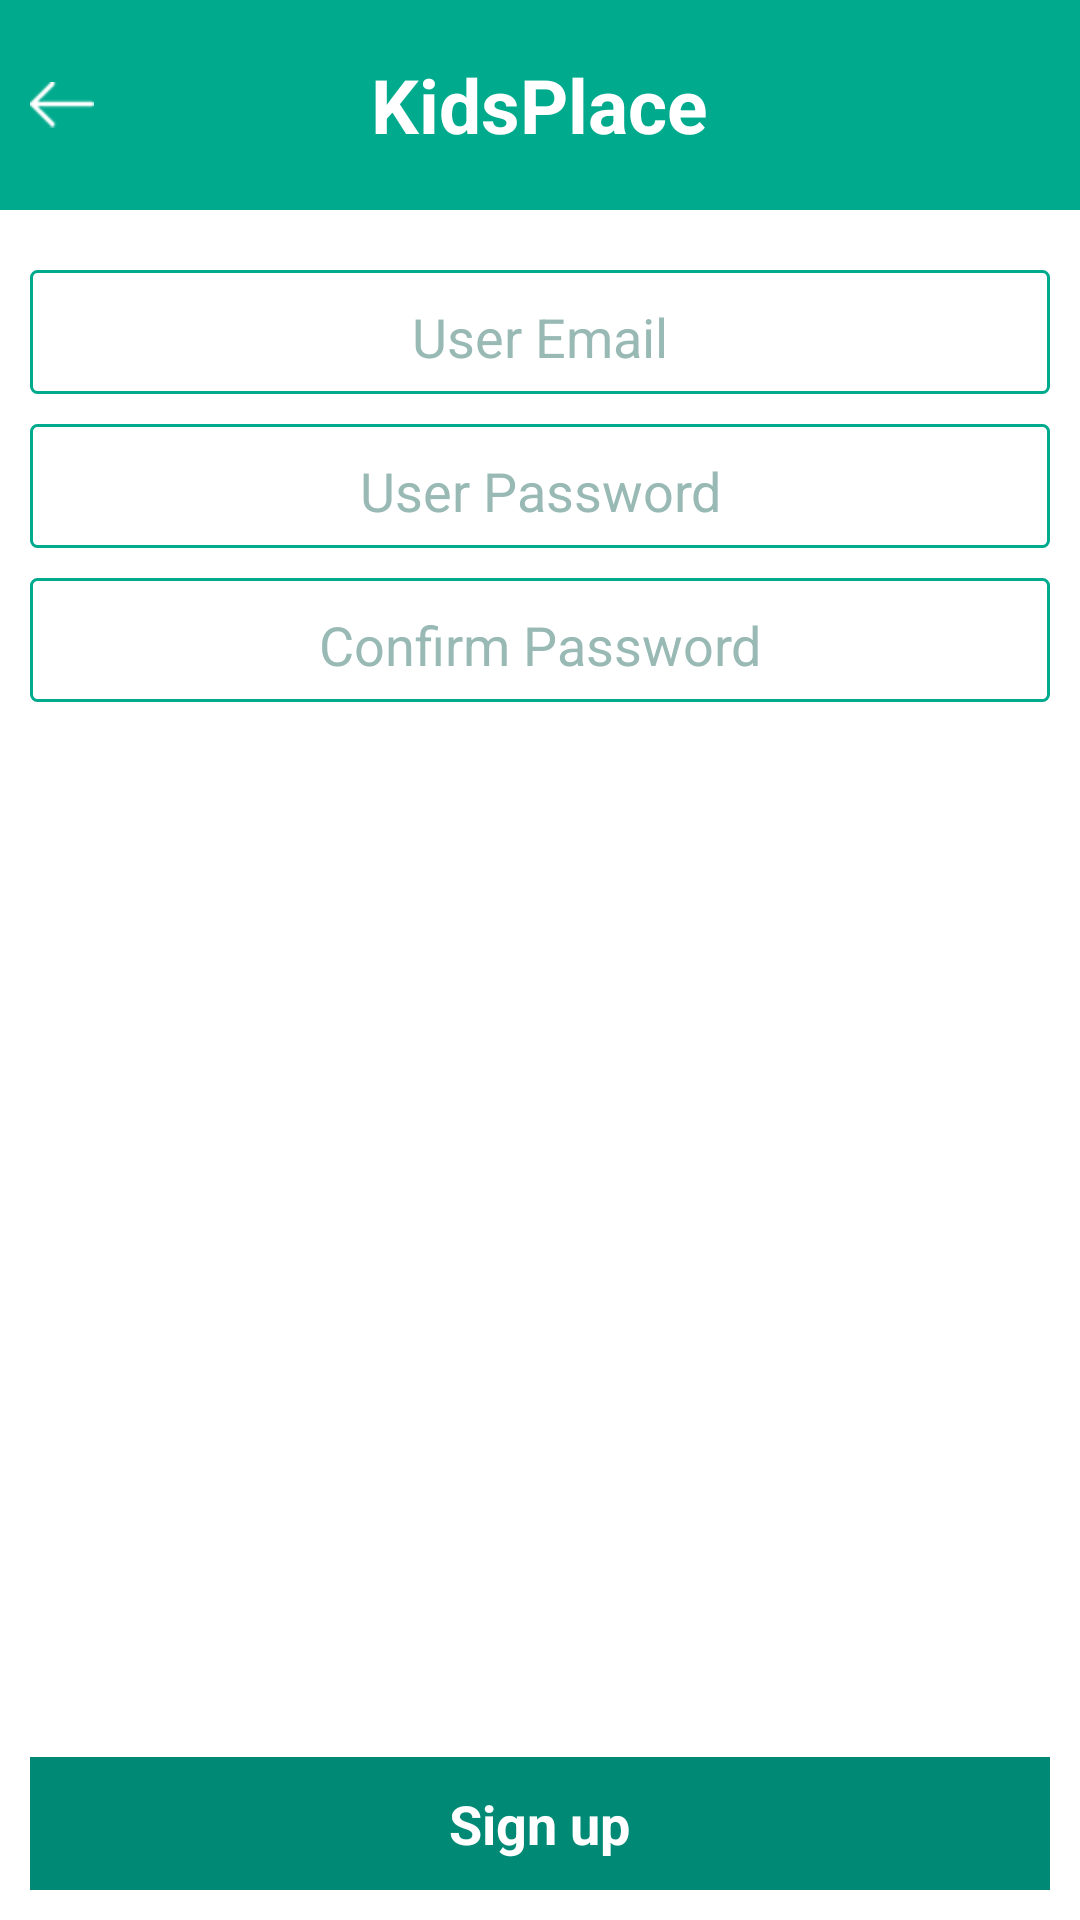

Android layout source for this screen:
<!-- AndroidManifest.xml: application theme AppTheme -->
<!-- res/layout/activity_register.xml -->
<?xml version="1.0" encoding="utf-8"?>
<LinearLayout xmlns:android="http://schemas.android.com/apk/res/android"
    xmlns:tools="http://schemas.android.com/tools"
    android:layout_width="match_parent"
    android:layout_height="match_parent"
    android:orientation="vertical"
    android:background="@android:color/white"
    tools:context=".activities.KPRegisterActivity">

    <RelativeLayout
        android:layout_width="match_parent"
        android:layout_height="@dimen/header_height"
        android:background="@color/colorMain">

        <TextView
            android:layout_width="wrap_content"
            android:layout_height="wrap_content"
            android:text="@string/app_name"
            android:textColor="@color/colorText"
            android:textStyle="bold"
            android:textSize="@dimen/header_title_size"
            android:layout_centerInParent="true"/>

        <RelativeLayout
            android:id="@+id/activity_register_bt_back"
            android:layout_width="@dimen/header_height"
            android:layout_height="match_parent">

            <ImageView
                android:layout_width="wrap_content"
                android:layout_height="wrap_content"
                android:src="@drawable/icon_back"
                android:layout_centerVertical="true"
                android:layout_marginLeft="@dimen/padding_size"
                android:scaleType="fitXY"/>

        </RelativeLayout>

    </RelativeLayout>

    <RelativeLayout
        android:layout_width="match_parent"
        android:layout_height="match_parent"
        android:padding="@dimen/padding_size">

        <LinearLayout
            android:id="@+id/register_input_view"
            android:layout_width="match_parent"
            android:layout_height="wrap_content"
            android:paddingTop="@dimen/padding_size"
            android:paddingBottom="@dimen/padding_size"
            android:orientation="vertical">

            <RelativeLayout
                android:layout_width="match_parent"
                android:layout_height="wrap_content"
                android:background="@drawable/rounded_corner">
                <EditText
                    android:id="@+id/register_et_email"
                    android:layout_width="wrap_content"
                    android:layout_height="wrap_content"
                    android:layout_centerInParent="true"
                    android:textAlignment="center"
                    android:hint="@string/activity_register_et_email"
                    android:textColor="@color/colorPrimaryDark"
                    android:textColorHint="@color/colorEditTextHint"
                    android:inputType="textEmailAddress"/>
            </RelativeLayout>

            <RelativeLayout
                android:layout_width="match_parent"
                android:layout_height="wrap_content"
                android:background="@drawable/rounded_corner"
                android:layout_marginTop="@dimen/padding_size">
                <EditText
                    android:id="@+id/register_et_password"
                    android:layout_width="wrap_content"
                    android:layout_height="wrap_content"
                    android:layout_centerInParent="true"
                    android:textAlignment="center"
                    android:hint="@string/activity_register_et_password"
                    android:textColor="@color/colorPrimaryDark"
                    android:textColorHint="@color/colorEditTextHint"
                    android:inputType="textPassword"/>
            </RelativeLayout>

            <RelativeLayout
                android:layout_width="match_parent"
                android:layout_height="wrap_content"
                android:background="@drawable/rounded_corner"
                android:layout_marginTop="@dimen/padding_size">
                <EditText
                    android:id="@+id/register_et_confirm"
                    android:layout_width="wrap_content"
                    android:layout_height="wrap_content"
                    android:layout_centerInParent="true"
                    android:textAlignment="center"
                    android:hint="@string/activity_register_et_confirm"
                    android:textColor="@color/colorPrimaryDark"
                    android:textColorHint="@color/colorEditTextHint"
                    android:inputType="textPassword"/>
            </RelativeLayout>

        </LinearLayout>

        <LinearLayout
            android:id="@+id/register_bt_view"
            android:layout_width="match_parent"
            android:layout_height="wrap_content"
            android:orientation="vertical"
            android:layout_alignParentBottom="true">

            <RelativeLayout
                android:id="@+id/register_bt_signup"
                android:layout_width="match_parent"
                android:layout_height="wrap_content"
                android:background="@color/colorPrimaryDark"
                android:paddingTop="@dimen/padding_size"
                android:paddingBottom="@dimen/padding_size">

                <TextView
                    android:layout_width="wrap_content"
                    android:layout_height="wrap_content"
                    android:textColor="@android:color/white"
                    android:textStyle="bold"
                    android:textAppearance="?android:attr/textAppearanceMedium"
                    android:text="@string/activity_register_bt_signup"
                    android:layout_centerInParent="true" />

            </RelativeLayout>

            <RelativeLayout
                android:id="@+id/register_bt_signup_google"
                android:layout_width="match_parent"
                android:layout_height="wrap_content"
                android:background="@color/colorButtonGoogle"
                android:paddingTop="@dimen/padding_size"
                android:paddingBottom="@dimen/padding_size"
                android:layout_marginTop="@dimen/padding_size"
                android:visibility="gone">

                <LinearLayout
                    android:layout_width="wrap_content"
                    android:layout_height="wrap_content"
                    android:layout_centerInParent="true"
                    android:orientation="horizontal">

                    <ImageView
                        android:layout_width="wrap_content"
                        android:layout_height="wrap_content"
                        android:src="@drawable/icon_google"
                        android:scaleType="fitXY"
                        android:layout_gravity="center_vertical"/>

                    <TextView
                        android:layout_width="wrap_content"
                        android:layout_height="wrap_content"
                        android:textColor="@android:color/white"
                        android:textStyle="bold"
                        android:textAppearance="?android:attr/textAppearanceMedium"
                        android:text="@string/activity_register_bt_signup_google"
                        android:layout_centerInParent="true"
                        android:layout_marginLeft="@dimen/padding_size"/>

                </LinearLayout>

            </RelativeLayout>

            <RelativeLayout
                android:id="@+id/register_bt_signup_facebook"
                android:layout_width="match_parent"
                android:layout_height="wrap_content"
                android:background="@color/colorButtonFacebook"
                android:paddingTop="@dimen/padding_size"
                android:paddingBottom="@dimen/padding_size"
                android:layout_marginTop="@dimen/padding_size"
                android:visibility="gone">

                <LinearLayout
                    android:layout_width="wrap_content"
                    android:layout_height="wrap_content"
                    android:layout_centerInParent="true"
                    android:orientation="horizontal">

                    <ImageView
                        android:layout_width="wrap_content"
                        android:layout_height="wrap_content"
                        android:src="@drawable/icon_facebook"
                        android:layout_gravity="center_vertical"
                        android:scaleType="fitXY"/>

                    <TextView
                        android:layout_width="wrap_content"
                        android:layout_height="wrap_content"
                        android:textColor="@android:color/white"
                        android:textStyle="bold"
                        android:textAppearance="?android:attr/textAppearanceMedium"
                        android:text="@string/activity_register_bt_signup_facebook"
                        android:layout_centerInParent="true"
                        android:layout_marginLeft="@dimen/padding_size"/>

                </LinearLayout>

            </RelativeLayout>

        </LinearLayout>
    </RelativeLayout>
</LinearLayout>
<!-- resources referenced by this layout -->
<resources>
  <color name="colorButtonFacebook">#3f51b5</color>
  <color name="colorButtonGoogle">#f5a623</color>
  <color name="colorEditTextHint">#98b9b4</color>
  <color name="colorMain">#00aa8d</color>
  <color name="colorPrimaryDark">#008975</color>
  <color name="colorText">#FFFFFF</color>
  <dimen name="header_height">70dp</dimen>
  <dimen name="header_title_size">25dp</dimen>
  <dimen name="padding_size">10dp</dimen>
  <!-- drawable icon_back: png bitmap (drawable-hdpi, 20836 bytes) -->
  <!-- drawable icon_facebook: png bitmap (drawable-hdpi, 20812 bytes) -->
  <!-- drawable icon_google: png bitmap (drawable-hdpi, 21033 bytes) -->
  <!-- drawable rounded_corner (drawable) -->
  <shape xmlns:android="http://schemas.android.com/apk/res/android"
      android:shape="rectangle" >
  
      <corners
          android:bottomLeftRadius="2dp"
          android:bottomRightRadius="2dp"
          android:topLeftRadius="2dp"
          android:topRightRadius="2dp" />
  
      <stroke
          android:width="1dp"
          android:color="@color/colorMain" />
      <solid android:color="@android:color/white" />
  
  </shape>
  <string name="activity_register_bt_signup">Sign up</string>
  <string name="activity_register_bt_signup_facebook">Sign up with Facebook</string>
  <string name="activity_register_bt_signup_google">Sign up with Google</string>
  <string name="activity_register_et_confirm">Confirm Password</string>
  <string name="activity_register_et_email">User Email</string>
  <string name="activity_register_et_password">User Password</string>
  <string name="app_name">KidsPlace</string>
  
      // Firebase api key
  <style name="AppTheme" parent="Theme.AppCompat.NoActionBar">
          
          <item name="colorPrimary">@color/colorMain</item>
          <item name="colorPrimaryDark">@color/colorPrimaryDark</item>
          <item name="colorAccent">@color/colorAccent</item>
          <item name="android:windowTranslucentStatus">true</item>
          <item name="android:popupMenuStyle">@style/PopupMenu</item>
          <item name="android:editTextColor">@color/colorPrimaryDark</item>
      </style>
  <color name="colorAccent">#FF4081</color>
  <style name="PopupMenu" parent="Widget.AppCompat.PopupMenu">
          <item name="android:popupBackground">@android:color/white</item>
      </style>
</resources>
